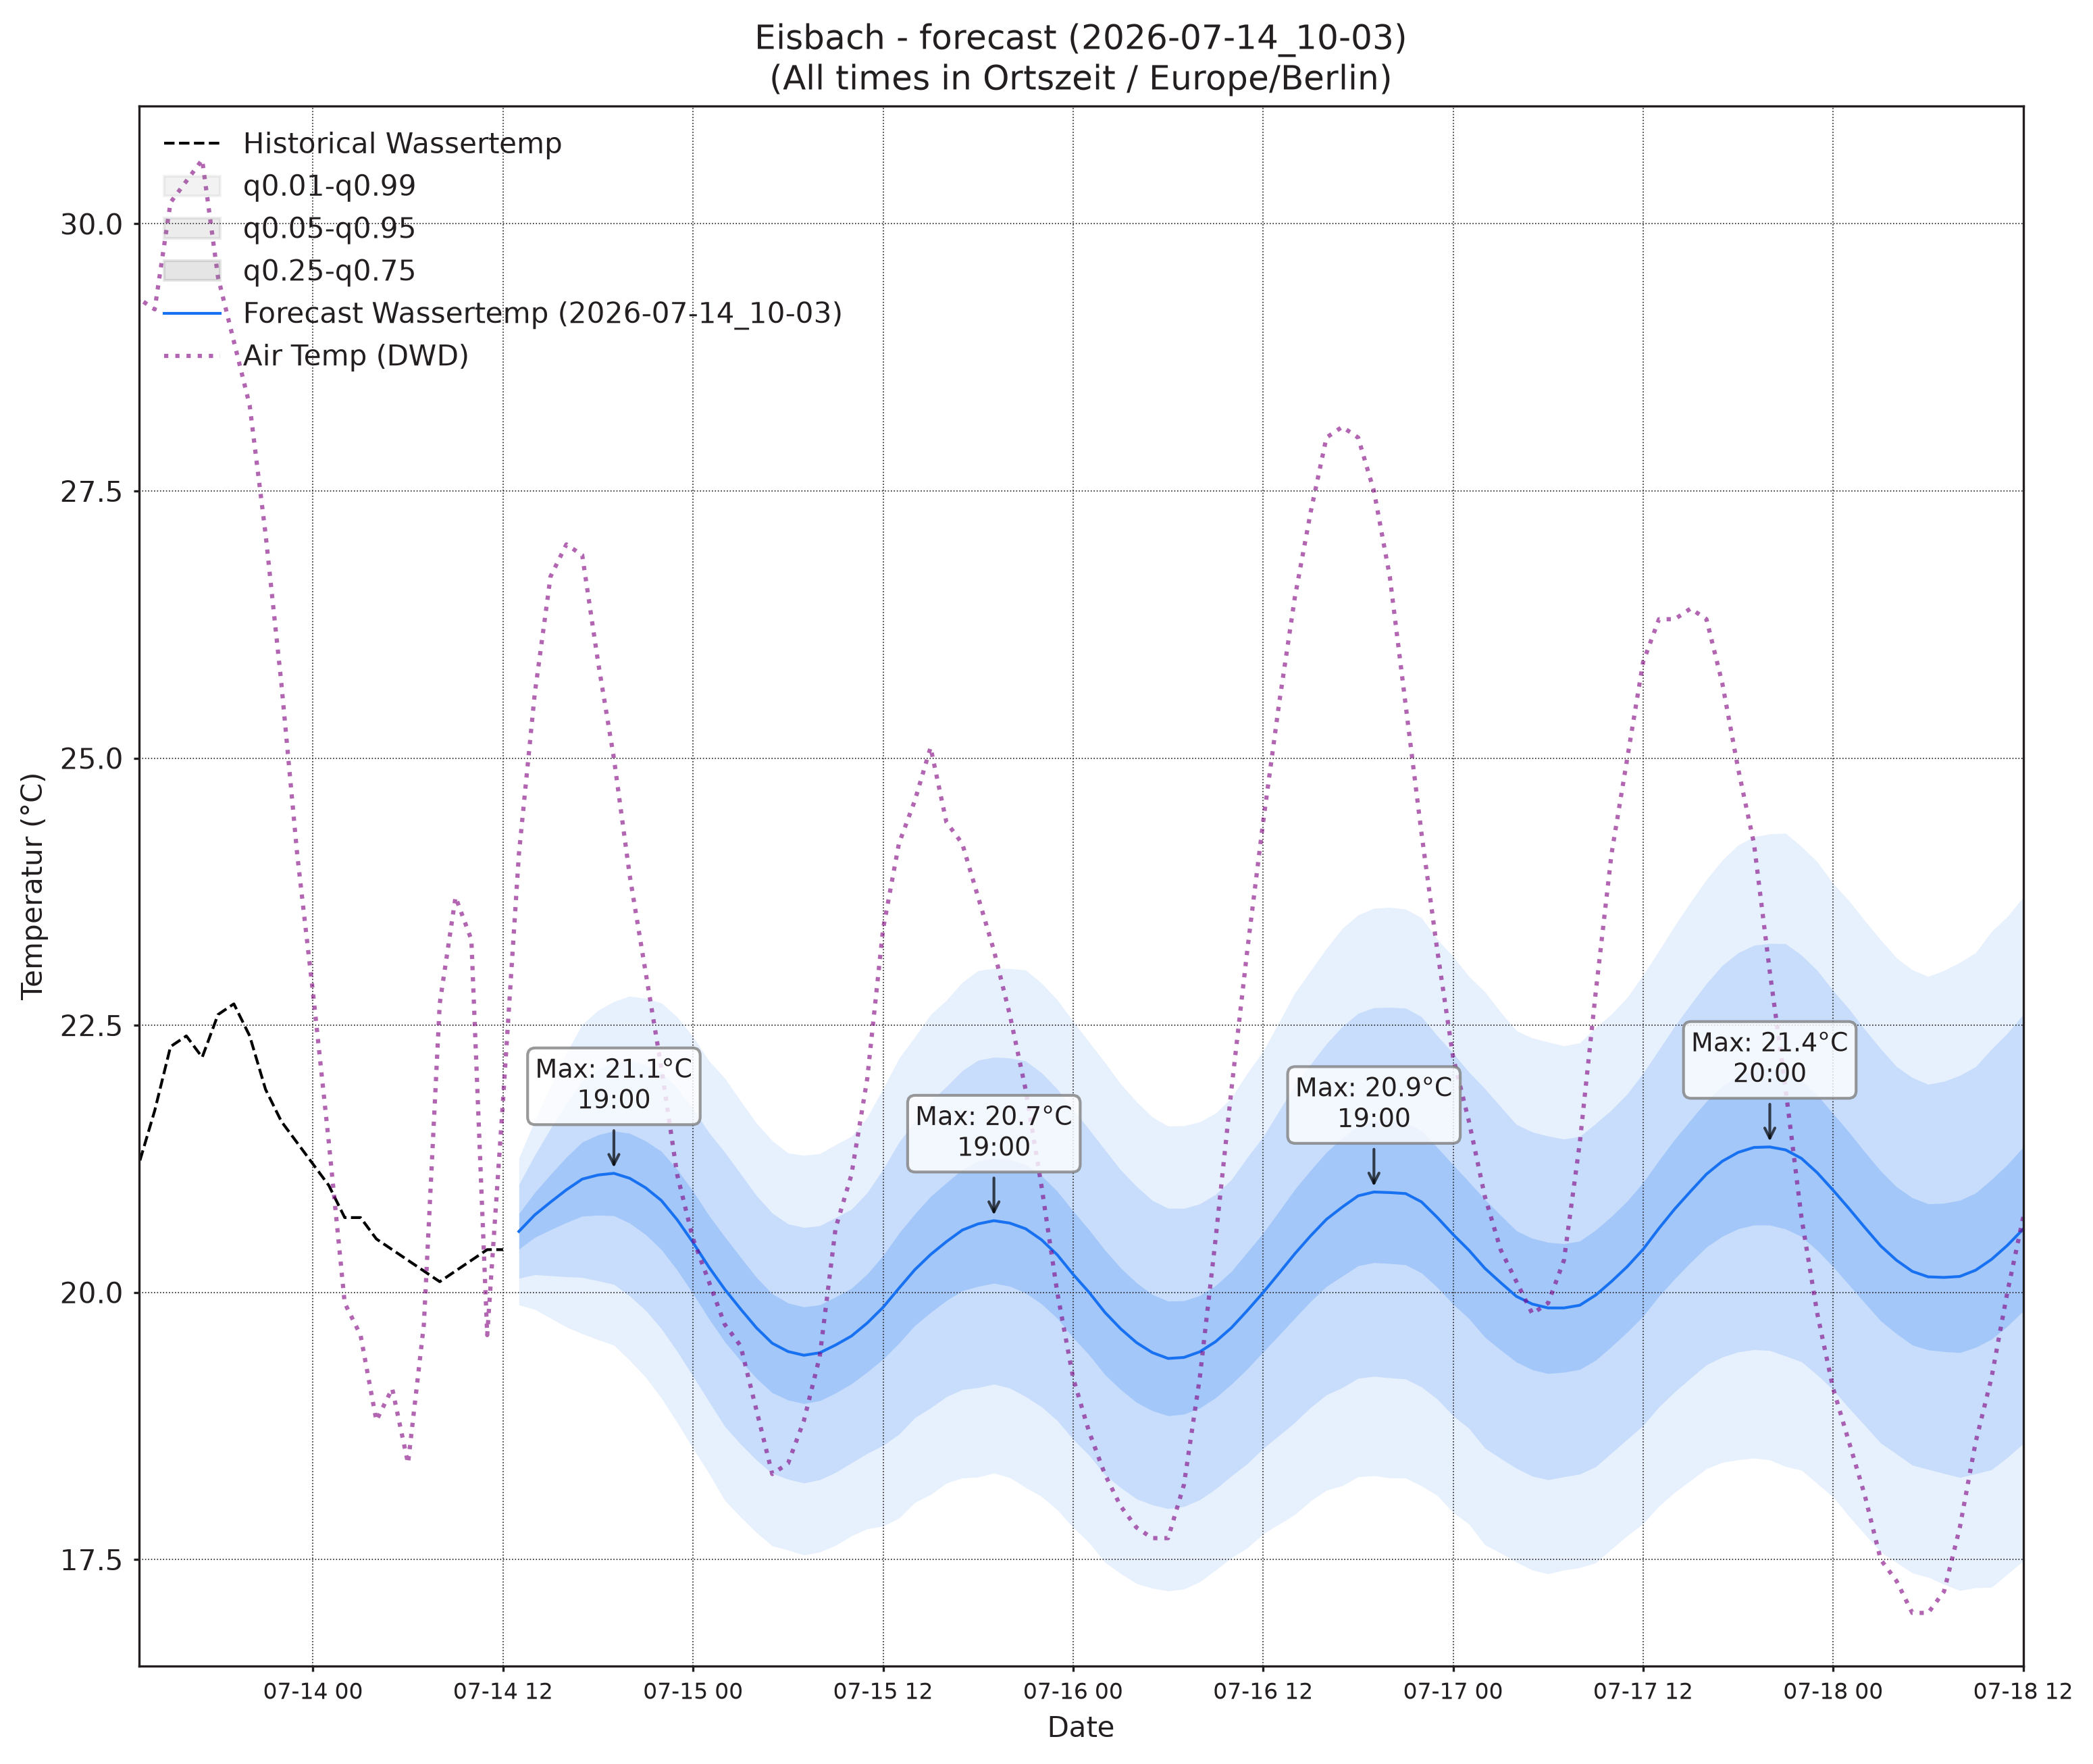

The data file committed next to this chart (first rows):
, wassertemp_q0.01, wassertemp_q0.05, wassertemp_q0.25, wassertemp_q0.5, wassertemp_q0.75, wassertemp_q0.95, wassertemp_q0.99, airtemp_96_q0.01, airtemp_96_q0.05, airtemp_96_q0.25, airtemp_96_q0.5, airtemp_96_q0.75, airtemp_96_q0.95, airtemp_96_q0.99, pressure_96_q0.01, pressure_96_q0.05, pressure_96_q0.25, pressure_96_q0.5, pressure_96_q0.75, pressure_96_q0.95, pressure_96_q0.99
2026-07-14 13:00, 19.88, 20.13, 20.4, 20.57, 20.74, 21.01, 21.26, 18.22, 19.16, 20.23, 20.89, 21.56, 22.63, 23.57, 1014, 1015, 1015, 1015, 1016, 1016, 1016
2026-07-14 14:00, 19.84, 20.17, 20.51, 20.72, 20.93, 21.28, 21.61, 18.14, 19.41, 20.77, 21.58, 22.39, 23.75, 25.02, 1014, 1014, 1015, 1015, 1015, 1016, 1016
2026-07-14 15:00, 19.76, 20.16, 20.59, 20.84, 21.1, 21.53, 21.93, 17.84, 19.47, 21.11, 22.07, 23.02, 24.66, 26.29, 1013, 1014, 1014, 1015, 1015, 1016, 1017
2026-07-14 16:00, 19.68, 20.15, 20.65, 20.96, 21.27, 21.77, 22.24, 17.65, 19.4, 21.19, 22.23, 23.27, 25.06, 26.81, 1012, 1013, 1014, 1015, 1015, 1016, 1017
2026-07-14 17:00, 19.61, 20.14, 20.71, 21.06, 21.41, 21.98, 22.51, 17.24, 19.08, 21.02, 22.17, 23.32, 25.26, 27.1, 1012, 1013, 1014, 1015, 1015, 1016, 1017
2026-07-14 18:00, 19.56, 20.11, 20.72, 21.1, 21.47, 22.09, 22.64, 16.87, 18.7, 20.69, 21.9, 23.1, 25.09, 26.92, 1012, 1013, 1014, 1015, 1015, 1017, 1018
2026-07-14 19:00, 19.51, 20.08, 20.72, 21.11, 21.51, 22.15, 22.72, 16.64, 18.36, 20.31, 21.52, 22.73, 24.68, 26.4, 1011, 1013, 1014, 1015, 1016, 1017, 1018
2026-07-14 20:00, 19.36, 19.97, 20.65, 21.07, 21.49, 22.17, 22.77, 16.33, 17.97, 19.86, 21.04, 22.23, 24.12, 25.75, 1011, 1013, 1014, 1015, 1016, 1017, 1019
2026-07-14 21:00, 19.21, 19.83, 20.54, 20.98, 21.42, 22.13, 22.75, 15.77, 17.38, 19.25, 20.42, 21.59, 23.46, 25.07, 1011, 1013, 1014, 1015, 1016, 1018, 1019
2026-07-14 22:00, 19.01, 19.66, 20.4, 20.86, 21.32, 22.06, 22.71, 15.17, 16.78, 18.63, 19.78, 20.94, 22.79, 24.4, 1011, 1013, 1015, 1016, 1017, 1018, 1020
2026-07-14 23:00, 18.78, 19.45, 20.21, 20.68, 21.15, 21.91, 22.58, 14.61, 16.19, 17.99, 19.1, 20.21, 22, 23.59, 1011, 1013, 1015, 1016, 1017, 1019, 1021
2026-07-15 00:00, 18.54, 19.21, 19.99, 20.47, 20.95, 21.72, 22.39, 13.97, 15.58, 17.37, 18.46, 19.55, 21.34, 22.95, 1011, 1013, 1015, 1016, 1017, 1019, 1021
2026-07-15 01:00, 18.31, 18.98, 19.75, 20.24, 20.72, 21.5, 22.17, 13.43, 15.09, 16.87, 17.94, 19.01, 20.79, 22.45, 1011, 1013, 1015, 1017, 1018, 1020, 1022
2026-07-15 02:00, 18.05, 18.75, 19.54, 20.03, 20.52, 21.31, 22.01, 12.85, 14.57, 16.35, 17.41, 18.47, 20.26, 21.97, 1011, 1013, 1015, 1017, 1018, 1020, 1022
2026-07-15 03:00, 17.9, 18.58, 19.36, 19.84, 20.33, 21.11, 21.79, 12.41, 14.17, 15.95, 16.99, 18.03, 19.81, 21.57, 1011, 1013, 1016, 1017, 1018, 1020, 1022
2026-07-15 04:00, 17.75, 18.43, 19.2, 19.67, 20.14, 20.91, 21.58, 11.9, 13.76, 15.58, 16.61, 17.65, 19.47, 21.33, 1011, 1013, 1016, 1017, 1018, 1021, 1023
2026-07-15 05:00, 17.63, 18.31, 19.06, 19.52, 19.99, 20.74, 21.42, 11.45, 13.42, 15.28, 16.33, 17.38, 19.24, 21.21, 1011, 1013, 1016, 1017, 1018, 1021, 1023
2026-07-15 06:00, 17.59, 18.25, 18.99, 19.45, 19.9, 20.64, 21.3, 11.44, 13.42, 15.3, 16.36, 17.42, 19.3, 21.28, 1011, 1013, 1016, 1017, 1019, 1021, 1023
2026-07-15 07:00, 17.54, 18.22, 18.96, 19.41, 19.86, 20.61, 21.28, 11.73, 13.68, 15.58, 16.66, 17.74, 19.64, 21.59, 1011, 1013, 1016, 1017, 1019, 1021, 1024
2026-07-15 08:00, 17.57, 18.25, 18.99, 19.43, 19.88, 20.62, 21.3, 12.1, 14.08, 16.08, 17.25, 18.42, 20.42, 22.39, 1011, 1013, 1016, 1017, 1019, 1021, 1024
2026-07-15 09:00, 17.63, 18.32, 19.06, 19.51, 19.96, 20.7, 21.38, 12.76, 14.75, 16.83, 18.06, 19.3, 21.38, 23.36, 1010, 1013, 1016, 1017, 1019, 1022, 1024
2026-07-15 10:00, 17.72, 18.4, 19.14, 19.59, 20.04, 20.78, 21.46, 13.46, 15.49, 17.71, 19.06, 20.4, 22.62, 24.65, 1010, 1013, 1015, 1017, 1019, 1022, 1024
2026-07-15 11:00, 17.79, 18.49, 19.25, 19.71, 20.17, 20.93, 21.64, 14.02, 16.19, 18.61, 20.1, 21.58, 24, 26.17, 1010, 1012, 1015, 1017, 1019, 1022, 1024
2026-07-15 12:00, 17.81, 18.57, 19.37, 19.86, 20.35, 21.15, 21.91, 14.47, 16.79, 19.44, 21.08, 22.73, 25.38, 27.7, 1009, 1012, 1015, 1017, 1019, 1022, 1024
2026-07-15 13:00, 17.89, 18.67, 19.52, 20.04, 20.55, 21.4, 22.19, 14.91, 17.37, 20.21, 22, 23.78, 26.63, 29.08, 1009, 1012, 1015, 1017, 1018, 1021, 1024
2026-07-15 14:00, 18.03, 18.83, 19.69, 20.21, 20.73, 21.6, 22.39, 15.14, 17.7, 20.72, 22.63, 24.54, 27.56, 30.13, 1008, 1011, 1014, 1016, 1018, 1021, 1024
2026-07-15 15:00, 18.11, 18.92, 19.81, 20.35, 20.9, 21.79, 22.6, 15.26, 17.9, 21.04, 23.04, 25.03, 28.17, 30.81, 1008, 1011, 1014, 1016, 1018, 1021, 1024
2026-07-15 16:00, 18.22, 19.02, 19.92, 20.47, 21.03, 21.93, 22.73, 15.21, 17.87, 21.06, 23.09, 25.12, 28.31, 30.98, 1008, 1011, 1014, 1016, 1018, 1021, 1024
2026-07-15 17:00, 18.26, 19.09, 20.01, 20.58, 21.15, 22.07, 22.9, 15.06, 17.73, 20.92, 22.95, 24.98, 28.17, 30.85, 1007, 1010, 1014, 1016, 1018, 1021, 1024
2026-07-15 18:00, 18.27, 19.11, 20.06, 20.64, 21.23, 22.17, 23.01, 14.81, 17.44, 20.58, 22.59, 24.59, 27.73, 30.36, 1007, 1010, 1014, 1016, 1018, 1021, 1024
2026-07-15 19:00, 18.31, 19.14, 20.09, 20.67, 21.26, 22.2, 23.03, 14.47, 17.06, 20.16, 22.13, 24.11, 27.2, 29.79, 1007, 1010, 1014, 1016, 1018, 1021, 1024
2026-07-15 20:00, 18.27, 19.1, 20.06, 20.65, 21.24, 22.19, 23.03, 14.09, 16.67, 19.7, 21.6, 23.51, 26.54, 29.12, 1007, 1010, 1014, 1016, 1018, 1021, 1024
2026-07-15 21:00, 18.17, 19.02, 19.99, 20.6, 21.2, 22.17, 23.02, 13.75, 16.23, 19.12, 20.94, 22.76, 25.65, 28.13, 1008, 1011, 1014, 1016, 1018, 1022, 1025
2026-07-15 22:00, 18.09, 18.93, 19.89, 20.49, 21.09, 22.06, 22.89, 13.4, 15.75, 18.5, 20.23, 21.96, 24.71, 27.07, 1008, 1011, 1014, 1016, 1019, 1022, 1025
2026-07-15 23:00, 17.97, 18.8, 19.76, 20.35, 20.95, 21.9, 22.74, 13.09, 15.34, 17.93, 19.54, 21.15, 23.74, 25.99, 1008, 1011, 1015, 1017, 1019, 1022, 1025
2026-07-16 00:00, 17.8, 18.63, 19.58, 20.17, 20.76, 21.71, 22.54, 12.71, 14.9, 17.38, 18.91, 20.45, 22.93, 25.11, 1008, 1012, 1015, 1017, 1019, 1023, 1026
2026-07-16 01:00, 17.66, 18.48, 19.42, 20, 20.59, 21.53, 22.34, 12.41, 14.55, 16.92, 18.38, 19.83, 22.21, 24.35, 1008, 1012, 1015, 1017, 1019, 1023, 1026
2026-07-16 02:00, 17.48, 18.29, 19.23, 19.81, 20.4, 21.34, 22.15, 11.96, 14.14, 16.48, 17.9, 19.32, 21.67, 23.84, 1009, 1012, 1015, 1017, 1020, 1023, 1026
2026-07-16 03:00, 17.37, 18.17, 19.09, 19.66, 20.23, 21.15, 21.95, 11.53, 13.76, 16.11, 17.51, 18.92, 21.27, 23.5, 1009, 1012, 1015, 1018, 1020, 1023, 1026
2026-07-16 04:00, 17.28, 18.07, 18.97, 19.53, 20.09, 20.99, 21.79, 11.13, 13.42, 15.79, 17.19, 18.58, 20.95, 23.24, 1009, 1012, 1015, 1018, 1020, 1023, 1027
2026-07-16 05:00, 17.23, 18.01, 18.89, 19.44, 19.98, 20.86, 21.64, 11, 13.25, 15.6, 16.98, 18.37, 20.71, 22.97, 1009, 1012, 1015, 1018, 1020, 1023, 1027
2026-07-16 06:00, 17.21, 17.98, 18.84, 19.38, 19.92, 20.79, 21.56, 10.94, 13.21, 15.6, 17.01, 18.42, 20.81, 23.08, 1009, 1012, 1016, 1018, 1020, 1023, 1027
2026-07-16 07:00, 17.22, 18, 18.86, 19.39, 19.92, 20.79, 21.56, 11.07, 13.38, 15.82, 17.28, 18.75, 21.19, 23.49, 1008, 1012, 1015, 1018, 1020, 1023, 1027
2026-07-16 08:00, 17.29, 18.06, 18.92, 19.44, 19.97, 20.83, 21.6, 11.23, 13.67, 16.31, 17.91, 19.5, 22.15, 24.59, 1008, 1012, 1015, 1018, 1020, 1023, 1027
2026-07-16 09:00, 17.4, 18.16, 19.01, 19.54, 20.06, 20.92, 21.68, 11.65, 14.16, 16.95, 18.66, 20.36, 23.15, 25.66, 1008, 1012, 1015, 1017, 1020, 1023, 1027
2026-07-16 10:00, 17.52, 18.28, 19.14, 19.67, 20.2, 21.06, 21.82, 12.06, 14.76, 17.79, 19.65, 21.52, 24.55, 27.25, 1008, 1011, 1015, 1017, 1020, 1023, 1027
2026-07-16 11:00, 17.61, 18.4, 19.28, 19.83, 20.38, 21.26, 22.05, 12.43, 15.31, 18.6, 20.65, 22.7, 25.99, 28.86, 1008, 1011, 1015, 1017, 1019, 1023, 1027
2026-07-16 12:00, 17.74, 18.54, 19.44, 20, 20.55, 21.46, 22.26, 12.92, 15.92, 19.43, 21.64, 23.85, 27.36, 30.36, 1007, 1011, 1015, 1017, 1019, 1023, 1027
2026-07-16 13:00, 17.83, 18.66, 19.6, 20.18, 20.76, 21.7, 22.53, 13.13, 16.3, 20.08, 22.48, 24.87, 28.65, 31.83, 1007, 1010, 1014, 1017, 1019, 1023, 1027
2026-07-16 14:00, 17.92, 18.78, 19.76, 20.36, 20.96, 21.94, 22.8, 13.35, 16.65, 20.61, 23.13, 25.65, 29.61, 32.91, 1006, 1010, 1014, 1016, 1019, 1023, 1027
2026-07-16 15:00, 18.05, 18.92, 19.92, 20.53, 21.14, 22.13, 23.01, 13.42, 16.82, 20.91, 23.52, 26.12, 30.21, 33.61, 1006, 1010, 1014, 1016, 1019, 1023, 1026
2026-07-16 16:00, 18.15, 19.04, 20.06, 20.68, 21.31, 22.33, 23.22, 13.46, 16.87, 20.98, 23.62, 26.26, 30.37, 33.78, 1005, 1009, 1013, 1016, 1018, 1023, 1026
2026-07-16 17:00, 18.19, 19.11, 20.15, 20.8, 21.44, 22.49, 23.41, 13.47, 16.83, 20.88, 23.47, 26.06, 30.11, 33.47, 1005, 1009, 1013, 1016, 1018, 1023, 1026
2026-07-16 18:00, 18.27, 19.2, 20.25, 20.9, 21.56, 22.61, 23.53, 13.39, 16.67, 20.61, 23.13, 25.65, 29.6, 32.88, 1005, 1009, 1013, 1016, 1018, 1022, 1026
2026-07-16 19:00, 18.28, 19.21, 20.28, 20.94, 21.6, 22.66, 23.59, 13.28, 16.42, 20.19, 22.59, 24.99, 28.75, 31.89, 1005, 1009, 1013, 1016, 1018, 1023, 1026
2026-07-16 20:00, 18.26, 19.2, 20.27, 20.93, 21.6, 22.67, 23.6, 13.19, 16.17, 19.76, 22.05, 24.34, 27.93, 30.92, 1005, 1009, 1013, 1016, 1018, 1023, 1027
2026-07-16 21:00, 18.26, 19.19, 20.26, 20.92, 21.59, 22.66, 23.59, 13.01, 15.85, 19.25, 21.41, 23.57, 26.96, 29.81, 1005, 1009, 1014, 1016, 1019, 1023, 1027
2026-07-16 22:00, 18.19, 19.12, 20.18, 20.85, 21.51, 22.58, 23.51, 12.86, 15.53, 18.71, 20.72, 22.74, 25.91, 28.58, 1005, 1009, 1014, 1016, 1019, 1023, 1027
2026-07-16 23:00, 18.1, 19, 20.05, 20.7, 21.36, 22.4, 23.3, 12.56, 15.1, 18.1, 20, 21.89, 24.89, 27.43, 1006, 1010, 1014, 1017, 1019, 1024, 1028
2026-07-17 00:00, 17.94, 18.85, 19.89, 20.54, 21.19, 22.24, 23.14, 12.22, 14.68, 17.55, 19.36, 21.17, 24.04, 26.5, 1006, 1010, 1014, 1017, 1020, 1024, 1028
... 36 more rows
